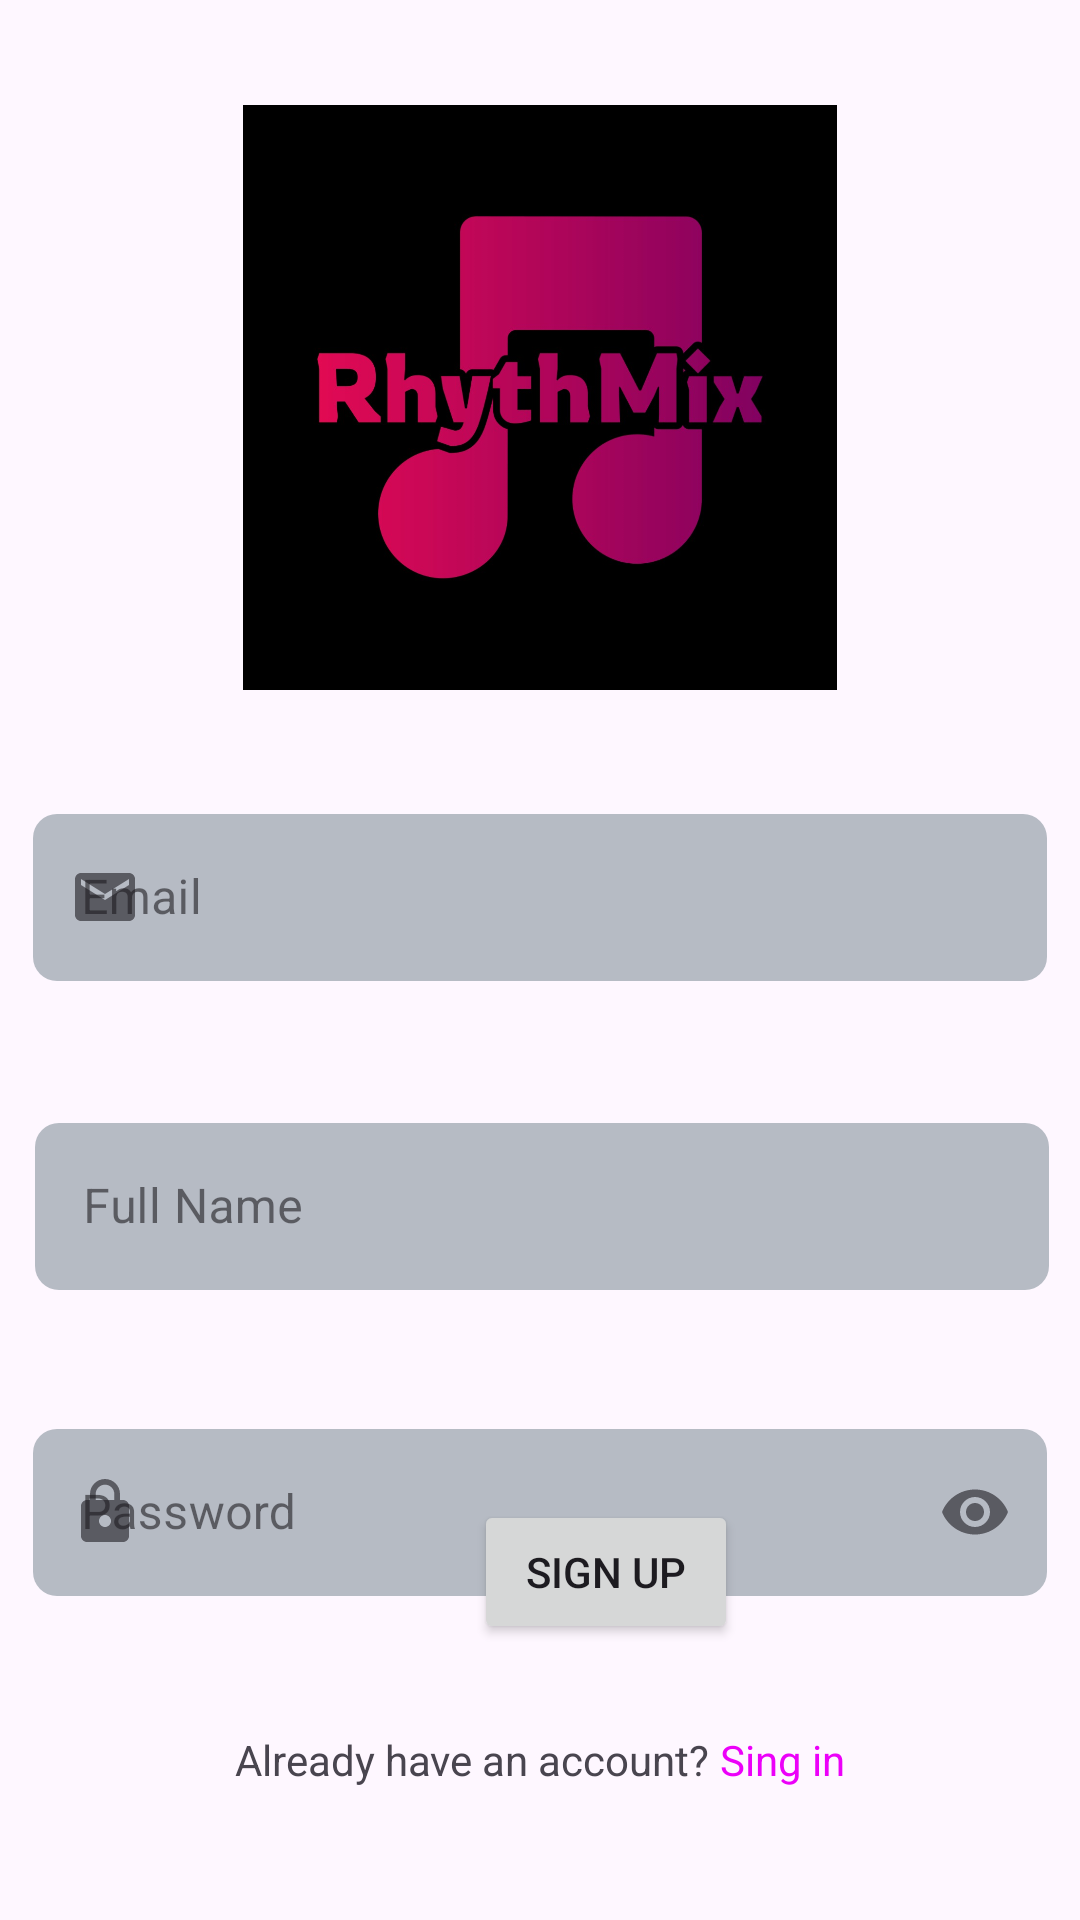

Android layout source for this screen:
<!-- AndroidManifest.xml: application theme Theme.Rhythmix -->
<!-- res/layout/activity_sign_up_page.xml -->
<?xml version="1.0" encoding="utf-8"?>
<androidx.constraintlayout.widget.ConstraintLayout xmlns:android="http://schemas.android.com/apk/res/android"
    xmlns:app="http://schemas.android.com/apk/res-auto"
    xmlns:tools="http://schemas.android.com/tools"
    android:layout_width="match_parent"
    android:layout_height="match_parent"
    tools:context=".activities.SignUpActivity">


    <ImageView
        android:id="@+id/imageView3"
        android:layout_width="198dp"
        android:layout_height="195dp"
        android:layout_marginStart="120dp"
        android:layout_marginTop="35dp"
        android:layout_marginEnd="120dp"
        android:layout_marginBottom="69dp"
        android:scaleType="centerCrop"
        app:layout_constraintBottom_toTopOf="@+id/textInputLayout"
        app:layout_constraintEnd_toEndOf="parent"
        app:layout_constraintStart_toStartOf="parent"
        app:layout_constraintTop_toTopOf="parent"
        app:shapeAppearanceOverlay="@style/roundedImageView"
        app:srcCompat="@drawable/ic_launcher_foreground" />


    <com.google.android.material.textfield.TextInputLayout
        android:id="@+id/textInputLayout"
        style="@style/Widget.MaterialComponents.TextInputLayout.OutlinedBox"
        android:layout_width="338dp"
        android:layout_height="64dp"
        android:layout_marginStart="1dp"
        android:layout_marginTop="36dp"
        android:layout_marginEnd="1dp"
        android:hint="Email"
        app:boxBackgroundMode="outline"
        app:boxStrokeColor="#FC00F0"
        app:endIconMode="clear_text"
        app:layout_constraintEnd_toEndOf="parent"
        app:layout_constraintHorizontal_bias="0.507"
        app:layout_constraintStart_toStartOf="parent"
        app:layout_constraintTop_toBottomOf="@+id/imageView3"
        app:startIconDrawable="@drawable/baseline_email_24">

        <com.google.android.material.textfield.TextInputEditText
            android:id="@+id/signupemail"
            android:layout_width="match_parent"
            android:layout_height="wrap_content"
            android:background="@drawable/buttons"
            android:inputType="textEmailAddress" />
    </com.google.android.material.textfield.TextInputLayout>

    <com.google.android.material.textfield.TextInputLayout
        android:id="@+id/textInputLayoutt"
        style="@style/Widget.MaterialComponents.TextInputLayout.OutlinedBox"
        android:layout_width="338dp"
        android:layout_height="64dp"
        android:layout_marginStart="37dp"
        android:layout_marginTop="39dp"
        android:layout_marginEnd="36dp"
        android:hint="Full Name"

        app:boxBackgroundMode="outline"
        app:boxStrokeColor="#FC00F0"
        app:endIconMode="clear_text"
        app:layout_constraintEnd_toEndOf="parent"
        app:layout_constraintStart_toStartOf="parent"
        app:layout_constraintTop_toBottomOf="@+id/textInputLayout"
        app:startIconDrawable="@drawable/baseline_person_24">

        <com.google.android.material.textfield.TextInputEditText
            android:id="@+id/fullname"
            android:inputType="textPersonName"
            android:layout_width="match_parent"
            android:layout_height="wrap_content"
            android:background="@drawable/buttons" />
    </com.google.android.material.textfield.TextInputLayout>


    <com.google.android.material.textfield.TextInputLayout
        android:id="@+id/textInputLayout22"
        style="@style/Widget.MaterialComponents.TextInputLayout.OutlinedBox"
        android:layout_width="338dp"
        android:layout_height="64dp"
        android:layout_marginStart="37dp"
        android:layout_marginTop="38dp"
        android:layout_marginEnd="37dp"
        android:hint="Password"
        app:boxBackgroundMode="outline"
        app:boxStrokeColor="#FC00F0"
        app:endIconMode="password_toggle"
        app:layout_constraintEnd_toEndOf="parent"
        app:layout_constraintStart_toStartOf="parent"
        app:layout_constraintTop_toBottomOf="@+id/textInputLayoutt"
        app:startIconDrawable="@drawable/baseline_lock_24">

        <com.google.android.material.textfield.TextInputEditText
            android:id="@+id/passwordd"
            android:layout_width="match_parent"
            android:layout_height="wrap_content"
            android:background="@drawable/buttons"
            android:inputType="textPassword" />
    </com.google.android.material.textfield.TextInputLayout>

    <Button
        android:id="@+id/button3"
        android:layout_width="wrap_content"
        android:layout_height="wrap_content"
        android:layout_marginStart="158dp"
        android:layout_marginTop="30dp"
        android:layout_marginEnd="158dp"
        android:layout_marginBottom="29dp"
        android:text="sign up"
        app:layout_constraintBottom_toTopOf="@+id/textView4"
        app:layout_constraintEnd_toEndOf="parent"
        app:layout_constraintHorizontal_bias="0.0"
        app:layout_constraintStart_toStartOf="parent"
        app:layout_constraintTop_toBottomOf="@+id/textInputLayout22"
        app:layout_constraintVertical_bias="1.0" />

    <TextView
        android:id="@+id/textView4"
        android:layout_width="wrap_content"
        android:layout_height="wrap_content"
        android:layout_marginBottom="44dp"

        android:text="Already have an account? "
        app:layout_constraintBottom_toBottomOf="parent"
        app:layout_constraintEnd_toStartOf="@+id/textsignin"
        app:layout_constraintHorizontal_bias="0.5"
        app:layout_constraintHorizontal_chainStyle="packed"
        app:layout_constraintStart_toStartOf="parent" />

    <TextView
        android:id="@+id/textsignin"
        android:layout_width="wrap_content"
        android:layout_height="wrap_content"
        android:layout_marginBottom="44dp"
        android:text="Sing in"
        android:textColor="#EC00F9"
        app:layout_constraintBottom_toBottomOf="parent"
        app:layout_constraintEnd_toEndOf="parent"
        app:layout_constraintHorizontal_bias="0.5"
        app:layout_constraintStart_toEndOf="@+id/textView4" />

</androidx.constraintlayout.widget.ConstraintLayout>
<!-- resources referenced by this layout -->
<resources>
  <!-- drawable baseline_email_24 (drawable) -->
  <vector android:height="24dp" android:tint="#852746"
      android:viewportHeight="24" android:viewportWidth="24"
      android:width="24dp" xmlns:android="http://schemas.android.com/apk/res/android">
      <path android:fillColor="@android:color/white" android:pathData="M20,4L4,4c-1.1,0 -1.99,0.9 -1.99,2L2,18c0,1.1 0.9,2 2,2h16c1.1,0 2,-0.9 2,-2L22,6c0,-1.1 -0.9,-2 -2,-2zM20,8l-8,5 -8,-5L4,6l8,5 8,-5v2z"/>
  </vector>
  <!-- drawable baseline_lock_24 (drawable) -->
  <vector android:height="24dp" android:tint="#000000"
      android:viewportHeight="24" android:viewportWidth="24"
      android:width="24dp" xmlns:android="http://schemas.android.com/apk/res/android">
      <path android:fillColor="@android:color/white" android:pathData="M18,8h-1L17,6c0,-2.76 -2.24,-5 -5,-5S7,3.24 7,6v2L6,8c-1.1,0 -2,0.9 -2,2v10c0,1.1 0.9,2 2,2h12c1.1,0 2,-0.9 2,-2L20,10c0,-1.1 -0.9,-2 -2,-2zM12,17c-1.1,0 -2,-0.9 -2,-2s0.9,-2 2,-2 2,0.9 2,2 -0.9,2 -2,2zM15.1,8L8.9,8L8.9,6c0,-1.71 1.39,-3.1 3.1,-3.1 1.71,0 3.1,1.39 3.1,3.1v2z"/>
  </vector>
  <!-- drawable buttons (drawable) -->
  <?xml version="1.0" encoding="utf-8"?>
  
  <shape xmlns:android="http://schemas.android.com/apk/res/android">
      <solid android:color="#B6BBC4" />
      <corners android:radius="8dp" />
  </shape>
  <!-- drawable ic_launcher_foreground: jpg bitmap (drawable, 49431 bytes) -->
  <style name="roundedImageView">
          <item name="cornerFamily">rounded</item>
          <item name="cornerSize">12dp</item>
      </style>
  <style name="Theme.Rhythmix" parent="Base.Theme.Rhythmix" />
  <style name="Base.Theme.Rhythmix" parent="Theme.Material3.DayNight.NoActionBar">
          
          
      </style>
</resources>
